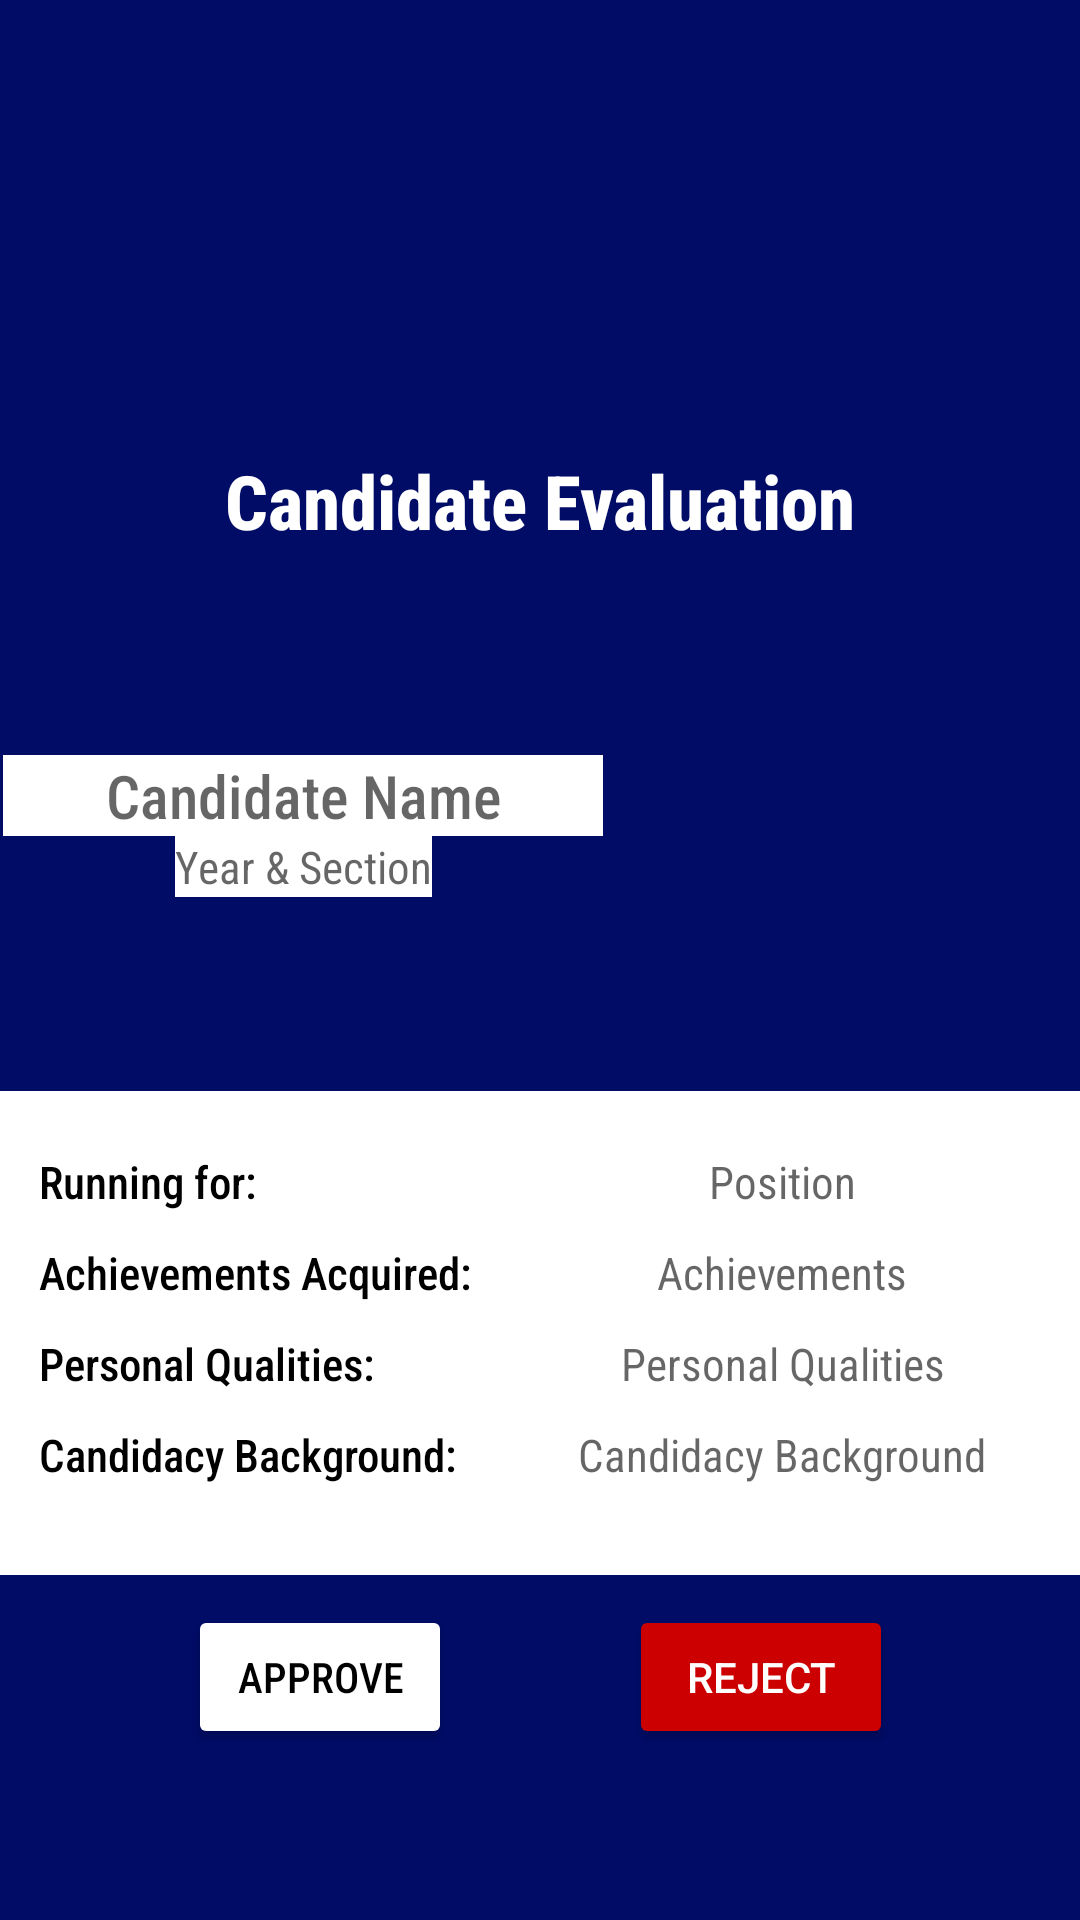

Reconstruct the res/layout file that produces this screen, plus the resources it refers to.
<!-- AndroidManifest.xml: application theme Theme.OnlineVotingApp -->
<!-- res/layout/activity_evaluate_candidate.xml -->
<?xml version="1.0" encoding="utf-8"?>
<androidx.constraintlayout.widget.ConstraintLayout xmlns:android="http://schemas.android.com/apk/res/android"
    xmlns:app="http://schemas.android.com/apk/res-auto"
    xmlns:tools="http://schemas.android.com/tools"
    android:layout_width="match_parent"
    android:layout_height="match_parent"
    android:background="@color/umakBlue"
    tools:context=".AdminEvaluateCandidate">

    <ImageView
        android:id="@+id/imageView7"
        android:layout_width="125dp"
        android:layout_height="125dp"
        android:layout_marginTop="15dp"
        app:layout_constraintEnd_toEndOf="parent"
        app:layout_constraintStart_toStartOf="parent"
        app:layout_constraintTop_toTopOf="parent"
        app:srcCompat="@drawable/university_of_makati_logo" />

    <TextView
        android:id="@+id/textView13"
        android:layout_width="wrap_content"
        android:layout_height="wrap_content"
        android:layout_marginTop="10dp"
        android:fontFamily="sans-serif-condensed-medium"
        android:text="Candidate Evaluation"
        android:textColor="@color/white"
        android:textSize="25sp"
        android:textStyle="bold"
        app:layout_constraintEnd_toEndOf="parent"
        app:layout_constraintStart_toStartOf="parent"
        app:layout_constraintTop_toBottomOf="@+id/imageView7" />

    <ImageView
        android:id="@+id/evaluationImage"
        android:layout_width="150dp"
        android:layout_height="150dp"
        android:layout_marginTop="20dp"
        app:layout_constraintEnd_toEndOf="@+id/constraintLayout"
        app:layout_constraintTop_toBottomOf="@+id/textView13"
        app:layout_constraintStart_toEndOf="@id/evaluationName"
        tools:srcCompat="@tools:sample/avatars" />

    <EditText
        android:id="@+id/evaluationName"
        android:layout_width="200dp"
        android:layout_height="wrap_content"
        android:layout_marginTop="48dp"
        android:background="@color/white"
        android:focusable="false"
        android:fontFamily="sans-serif-condensed-medium"
        android:hint="Candidate Name"
        android:inputType="textPersonName|textCapSentences|textMultiLine"
        android:text=""
        android:textAlignment="center"
        android:textSize="20sp"
        app:layout_constraintEnd_toStartOf="@+id/evaluationImage"
        app:layout_constraintStart_toStartOf="@+id/constraintLayout"
        app:layout_constraintTop_toTopOf="@+id/evaluationImage" />

    <EditText
        android:id="@+id/evaluationYearSection"
        android:layout_width="wrap_content"
        android:layout_height="wrap_content"
        android:background="@color/white"
        android:backgroundTint="@android:color/white"
        android:focusable="false"
        android:fontFamily="sans-serif-condensed"
        android:hint="Year &amp; Section"
        android:inputType="textMultiLine"
        android:text=""
        android:textAlignment="center"
        android:textAllCaps="true"
        android:textColor="@color/black"
        android:textSize="15sp"
        app:layout_constraintEnd_toEndOf="@+id/evaluationName"
        app:layout_constraintStart_toStartOf="@+id/evaluationName"
        app:layout_constraintTop_toBottomOf="@+id/evaluationName" />

    <androidx.constraintlayout.widget.ConstraintLayout
        android:id="@+id/constraintLayout"
        android:layout_width="375dp"
        android:layout_height="wrap_content"
        android:layout_marginTop="10dp"
        android:background="@color/white"
        app:layout_constraintEnd_toEndOf="parent"
        app:layout_constraintStart_toStartOf="parent"
        app:layout_constraintTop_toBottomOf="@+id/evaluationImage">

        <TextView
            android:id="@+id/textView16"
            android:layout_width="wrap_content"
            android:layout_height="wrap_content"
            android:layout_marginStart="20dp"
            android:layout_marginTop="20dp"
            android:fontFamily="sans-serif-condensed-medium"
            android:text="Running for: "
            android:textColor="@android:color/black"
            android:textSize="15sp"
            app:layout_constraintStart_toStartOf="parent"
            app:layout_constraintTop_toTopOf="parent" />

        <TextView
            android:id="@+id/evaluatePosition"
            android:layout_width="200dp"
            android:layout_height="wrap_content"
            android:backgroundTint="@android:color/transparent"
            android:fontFamily="sans-serif-condensed"
            android:hint="Position"
            android:text=""
            android:textAlignment="center"
            android:textColor="@android:color/black"
            android:textSize="15sp"
            app:layout_constraintStart_toEndOf="@+id/textView17"
            app:layout_constraintTop_toTopOf="@+id/textView16" />

        <TextView
            android:id="@+id/textView17"
            android:layout_width="wrap_content"
            android:layout_height="wrap_content"
            android:layout_marginTop="10dp"
            android:fontFamily="sans-serif-condensed-medium"
            android:text="Achievements Acquired: "
            android:textColor="@android:color/black"
            android:textSize="15sp"
            app:layout_constraintStart_toStartOf="@+id/textView16"
            app:layout_constraintTop_toBottomOf="@+id/evaluatePosition" />

        <EditText
            android:id="@+id/evaluationAchievements"
            android:layout_width="200dp"
            android:layout_height="wrap_content"
            android:layout_marginBottom="10dp"
            android:background="@color/white"
            android:focusable="false"
            android:fontFamily="sans-serif-condensed"
            android:hint="Achievements"
            android:inputType="text|textCapSentences|textMultiLine"
            android:text=""
            android:textAlignment="center"
            android:textSize="15sp"
            app:layout_constraintStart_toEndOf="@+id/textView17"
            app:layout_constraintStart_toStartOf="@+id/evaluatePosition"
            app:layout_constraintTop_toTopOf="@+id/textView17" />

        <TextView
            android:id="@+id/textView18"
            android:layout_width="wrap_content"
            android:layout_height="wrap_content"
            android:layout_marginTop="10dp"
            android:fontFamily="sans-serif-condensed-medium"
            android:text="Personal Qualities: "
            android:textColor="@android:color/black"
            android:textSize="15sp"
            app:layout_constraintStart_toStartOf="@+id/textView17"
            app:layout_constraintTop_toBottomOf="@+id/evaluationAchievements" />

        <EditText
            android:id="@+id/evaluationPersonalQualities"
            android:layout_width="200dp"
            android:layout_height="wrap_content"
            android:background="@color/white"
            android:focusable="false"
            android:fontFamily="sans-serif-condensed"
            android:hint="Personal Qualities"
            android:inputType="text|textCapSentences|textMultiLine"
            android:text=""
            android:textAlignment="center"
            android:textSize="15sp"
            app:layout_constraintStart_toEndOf="@+id/textView17"
            app:layout_constraintStart_toStartOf="@+id/evaluationAchievements"
            app:layout_constraintTop_toTopOf="@+id/textView18" />

        <TextView
            android:id="@+id/textView19"
            android:layout_width="wrap_content"
            android:layout_height="wrap_content"
            android:layout_marginTop="10dp"
            android:fontFamily="sans-serif-condensed-medium"
            android:text="Candidacy Background: "
            android:textColor="@android:color/black"
            android:textSize="15sp"
            app:layout_constraintStart_toStartOf="@+id/textView18"
            app:layout_constraintTop_toBottomOf="@+id/evaluationPersonalQualities" />

        <EditText
            android:id="@+id/evaluationBackground"
            android:layout_width="200dp"
            android:layout_height="wrap_content"
            android:layout_marginBottom="30dp"
            android:background="@color/white"
            android:focusable="false"
            android:fontFamily="sans-serif-condensed"
            android:hint="Candidacy Background"
            android:inputType="text|textCapSentences|textMultiLine"
            android:text=""
            android:textAlignment="center"
            android:textSize="15sp"
            app:layout_constraintBottom_toBottomOf="parent"
            app:layout_constraintStart_toEndOf="@+id/textView17"
            app:layout_constraintStart_toStartOf="@+id/evaluationPersonalQualities"
            app:layout_constraintTop_toTopOf="@+id/textView19" />


    </androidx.constraintlayout.widget.ConstraintLayout>

    <Button
        android:id="@+id/approveRegistration"
        android:layout_width="wrap_content"
        android:layout_height="wrap_content"
        android:backgroundTint="@color/white"
        android:layout_marginStart="70dp"
        android:layout_marginTop="10dp"
        android:fontFamily="sans-serif-condensed-medium"
        android:text="Approve"
        android:textColor="@color/black"
        app:layout_constraintStart_toStartOf="@+id/constraintLayout"
        app:layout_constraintTop_toBottomOf="@+id/constraintLayout" />

    <Button
        android:id="@+id/rejectRegistration"
        android:layout_width="wrap_content"
        android:layout_height="wrap_content"
        android:backgroundTint="@android:color/holo_red_dark"
        android:text="Reject"
        android:layout_marginEnd="70dp"
        android:textColor="@color/white"
        app:layout_constraintEnd_toEndOf="@+id/constraintLayout"
        app:layout_constraintTop_toTopOf="@+id/approveRegistration" />


</androidx.constraintlayout.widget.ConstraintLayout>
<!-- resources referenced by this layout -->
<resources>
  <color name="black">#FF000000</color>
  <color name="umakBlue">#000c66</color>
  <color name="white">#FFFFFFFF</color>
  <style name="Theme.OnlineVotingApp" parent="Theme.MaterialComponents.DayNight.DarkActionBar">
          
          <item name="colorPrimary">@color/purple_500</item>
          <item name="colorPrimaryVariant">@color/purple_700</item>
          <item name="colorOnPrimary">@color/white</item>
          
          <item name="colorSecondary">@color/teal_200</item>
          <item name="colorSecondaryVariant">@color/teal_700</item>
          <item name="colorOnSecondary">@color/black</item>
          
          <item name="android:statusBarColor" tools:targetApi="l">?attr/colorPrimaryVariant</item>
          
      </style>
  <color name="purple_500">#FF6200EE</color>
  <color name="purple_700">#FF3700B3</color>
  <color name="teal_200">#FF03DAC5</color>
  <color name="teal_700">#FF018786</color>
</resources>
